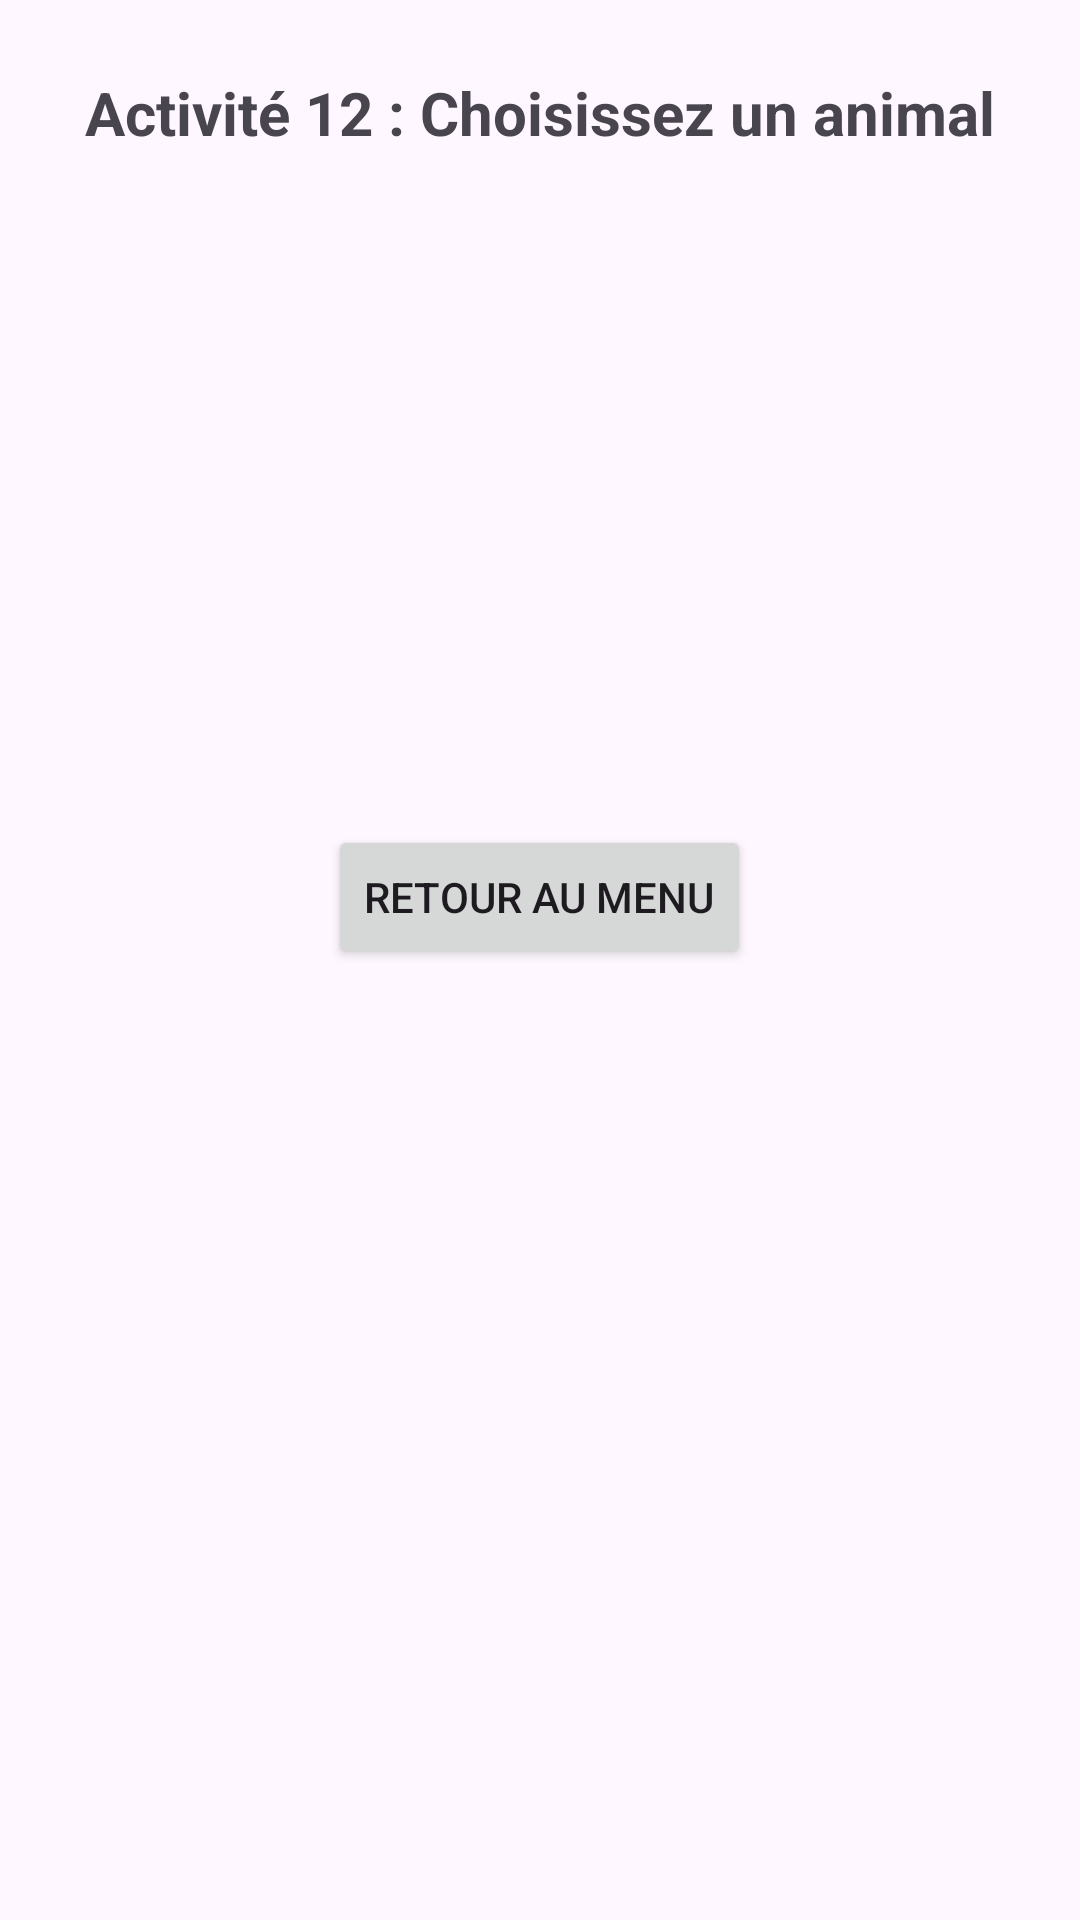

Reconstruct the res/layout file that produces this screen, plus the resources it refers to.
<!-- AndroidManifest.xml: application theme Theme.APPMobileNatif1 -->
<!-- res/layout/activity_animaux_liste.xml -->
<?xml version="1.0" encoding="utf-8"?>
<LinearLayout xmlns:android="http://schemas.android.com/apk/res/android"
    android:layout_width="match_parent"
    android:layout_height="match_parent"
    android:gravity="center_horizontal"
    android:orientation="vertical"
    android:padding="24dp">

    <TextView
        android:layout_width="wrap_content"
        android:layout_height="wrap_content"
        android:layout_marginBottom="24dp"
        android:text="Activité 12 : Choisissez un animal"
        android:textSize="20sp"
        android:textStyle="bold" />

    <LinearLayout
        android:layout_width="wrap_content"
        android:layout_height="wrap_content"
        android:orientation="horizontal">

        <ImageView
            android:id="@+id/ivChien"
            android:layout_width="140dp"
            android:layout_height="140dp"
            android:layout_margin="12dp"
            android:contentDescription="Chien"
            android:src="@drawable/chien" />

        <ImageView
            android:id="@+id/ivChat"
            android:layout_width="140dp"
            android:layout_height="140dp"
            android:layout_margin="12dp"
            android:contentDescription="Chat"
            android:src="@drawable/chat" />
    </LinearLayout>

    <Button
        android:id="@+id/btnRetourListeAnimaux"
        android:layout_width="wrap_content"
        android:layout_height="wrap_content"
        android:layout_marginTop="36dp"
        android:text="Retour au Menu" />

</LinearLayout>
<!-- resources referenced by this layout -->
<resources>
  <style name="Theme.APPMobileNatif1" parent="Base.Theme.APPMobileNatif1" />
  <style name="Base.Theme.APPMobileNatif1" parent="Theme.Material3.DayNight.NoActionBar">
          
          
      </style>
</resources>
